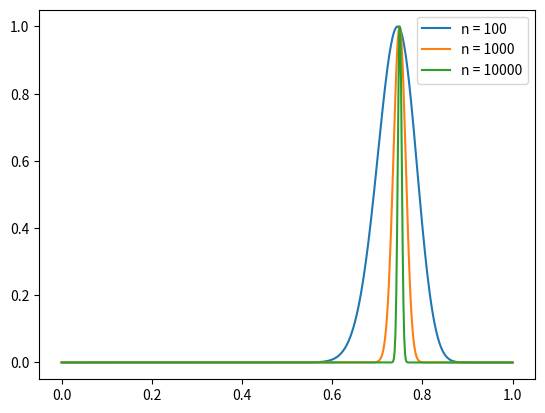

This chart was generated by the following Python code:
import numpy as np
from matplotlib import pyplot as plt

def compute_posterior_log_pdf(
        theta: np.ndarray,
        num_successes: float,
        num_trials: int,
        alpha: float,
        beta: float
) -> np.ndarray:

    return (num_successes + alpha - 1) * np.log(theta) + (num_trials - num_successes + beta - 1) * np.log(1 - theta)

def main():
    fig = plt.figure()
    ax = fig.add_subplot()

    alpha = 2
    beta = 2
    theta = np.linspace(1e-6, 1-1e-6, 567)
    succ_rate = 0.75


    sample_size_list = [100, 1000, 10000]
    for n in sample_size_list:
        num_successes = np.floor(succ_rate * n)
        y = compute_posterior_log_pdf(theta, num_successes, n, alpha, beta)
        y = y - np.max(y)
        ax.plot(theta, np.exp(y), label='n = {:d}'.format(n))

        mle_estimate = num_successes / n
        map_estimate = (alpha + num_successes - 1) / (alpha + beta + n - 2)
        print('MLE: {:.5f}, MAP: {:.5f}'.format(mle_estimate, map_estimate))

    ax.legend()
    plt.show()


if __name__ == '__main__':
    main()
